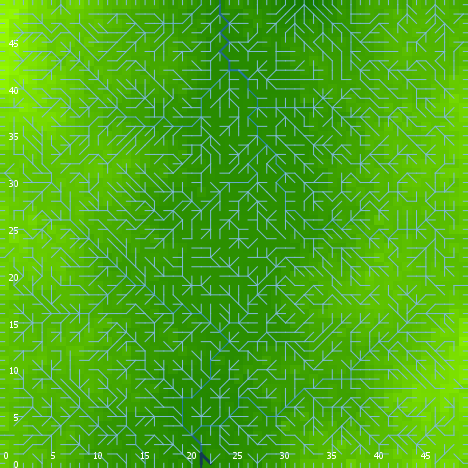

The table this chart was drawn from, first rows:
export-world data (NetLogo 6.0.4)
land_05_withInitialEcologicalCommunity.n…
05/27/2020 14:21:28:337 +0100
RANDOM STATE
0 0 -1727483681 557 0.01692250760935048 …
GLOBALS
min-pxcor, max-pxcor, min-pycor, max-pycor, perspective, subject, nextIndex, directed-links, ticks, display-mode, ecol_brushfrequencyinflection, ecol_brushfrequencyrate, ecol_grassfrequencyinflection, ecol_grassfrequencyrate, ecol_woodfrequencyinflection, ecol_woodfrequencyrate, elevationdistribution, elev_algorithm-style, elev_featureanglerange, elev_inversioniterations, elev_noise, elev_numdepressions, elev_numprotuberances, elev_numranges
0, 49, 0, 49, 0, nobody, 2600, "UNDIRECTED", -1, "terrain", 11.8, 0.02337, 0.158, 0.1207, 39.98, 0.04223, [19.50584804590521 18.848290856004642 18…, "C#", 6.814, 0.8111, 4.629, 3, 1, 91
TURTLES
who, color, heading, xcor, ycor, shape, label, label-color, breed, hidden?, size, pen-size, pen-mode, numpoints
0, 45, 96, 24, 2, "default", "", 9.9, {breed flowholders}, true, 1, 1, "up", 
1, 135, 62, 20, 28, "default", "", 9.9, {breed flowholders}, true, 1, 1, "up", 
2, 97, 90, 49, 35, "line half", "", 9.9, {breed flowholders}, false, 1, 1, "up", 
3, 105, 38, 19, 34, "default", "", 9.9, {breed flowholders}, true, 1, 1, "up", 
4, 65, 129, 36, 44, "default", "", 9.9, {breed flowholders}, true, 1, 1, "up", 
5, 15, 321, 39, 9, "default", "", 9.9, {breed flowholders}, true, 1, 1, "up", 
6, 97, 180, 9, 0, "line half", "", 9.9, {breed flowholders}, false, 1, 1, "up", 
7, 35, 81, 16, 39, "default", "", 9.9, {breed flowholders}, true, 1, 1, "up", 
8, 15, 153, 35, 42, "default", "", 9.9, {breed flowholders}, true, 1, 1, "up", 
9, 75, 343, 38, 32, "default", "", 9.9, {breed flowholders}, true, 1, 1, "up", 
10, 85, 160, 41, 17, "default", "", 9.9, {breed flowholders}, true, 1, 1, "up", 
11, 135, 358, 12, 16, "default", "", 9.9, {breed flowholders}, true, 1, 1, "up", 
12, 15, 359, 37, 31, "default", "", 9.9, {breed flowholders}, true, 1, 1, "up", 
13, 75, 32, 47, 35, "default", "", 9.9, {breed flowholders}, true, 1, 1, "up", 
14, 45, 343, 28, 17, "default", "", 9.9, {breed flowholders}, true, 1, 1, "up", 
15, 25, 247, 9, 46, "default", "", 9.9, {breed flowholders}, true, 1, 1, "up", 
16, 125, 224, 31, 39, "default", "", 9.9, {breed flowholders}, true, 1, 1, "up", 
17, 45, 25, 20, 36, "default", "", 9.9, {breed flowholders}, true, 1, 1, "up", 
18, 97, 90, 49, 1, "line half", "", 9.9, {breed flowholders}, false, 1, 1, "up", 
19, 25, 286, 38, 38, "default", "", 9.9, {breed flowholders}, true, 1, 1, "up", 
20, 85, 124, 12, 27, "default", "", 9.9, {breed flowholders}, true, 1, 1, "up", 
21, 97, 270, 0, 37, "line half", "", 9.9, {breed flowholders}, false, 1, 1, "up", 
22, 35, 348, 23, 48, "default", "", 9.9, {breed flowholders}, true, 1, 1, "up", 
23, 15, 13, 6, 48, "default", "", 9.9, {breed flowholders}, true, 1, 1, "up", 
24, 15, 170, 8, 35, "default", "", 9.9, {breed flowholders}, true, 1, 1, "up", 
25, 15, 243, 6, 23, "default", "", 9.9, {breed flowholders}, true, 1, 1, "up", 
26, 5, 296, 44, 30, "default", "", 9.9, {breed flowholders}, true, 1, 1, "up", 
27, 135, 140, 34, 12, "default", "", 9.9, {breed flowholders}, true, 1, 1, "up", 
28, 15, 14, 39, 29, "default", "", 9.9, {breed flowholders}, true, 1, 1, "up", 
29, 65, 72, 10, 14, "default", "", 9.9, {breed flowholders}, true, 1, 1, "up", 
30, 25, 334, 12, 33, "default", "", 9.9, {breed flowholders}, true, 1, 1, "up", 
31, 35, 120, 44, 39, "default", "", 9.9, {breed flowholders}, true, 1, 1, "up", 
32, 85, 121, 2, 4, "default", "", 9.9, {breed flowholders}, true, 1, 1, "up", 
33, 65, 192, 27, 12, "default", "", 9.9, {breed flowholders}, true, 1, 1, "up", 
34, 115, 74, 26, 9, "default", "", 9.9, {breed flowholders}, true, 1, 1, "up", 
35, 55, 166, 8, 37, "default", "", 9.9, {breed flowholders}, true, 1, 1, "up", 
36, 125, 51, 9, 15, "default", "", 9.9, {breed flowholders}, true, 1, 1, "up", 
37, 85, 136, 47, 14, "default", "", 9.9, {breed flowholders}, true, 1, 1, "up", 
38, 95, 219, 33, 34, "default", "", 9.9, {breed flowholders}, true, 1, 1, "up", 
39, 105, 280, 38, 24, "default", "", 9.9, {breed flowholders}, true, 1, 1, "up", 
40, 135, 64, 2, 48, "default", "", 9.9, {breed flowholders}, true, 1, 1, "up", 
41, 25, 322, 40, 32, "default", "", 9.9, {breed flowholders}, true, 1, 1, "up", 
42, 35, 75, 41, 7, "default", "", 9.9, {breed flowholders}, true, 1, 1, "up", 
43, 135, 12, 7, 47, "default", "", 9.9, {breed flowholders}, true, 1, 1, "up", 
44, 85, 60, 10, 12, "default", "", 9.9, {breed flowholders}, true, 1, 1, "up", 
45, 125, 13, 40, 42, "default", "", 9.9, {breed flowholders}, true, 1, 1, "up", 
46, 65, 204, 31, 15, "default", "", 9.9, {breed flowholders}, true, 1, 1, "up", 
47, 125, 10, 28, 23, "default", "", 9.9, {breed flowholders}, true, 1, 1, "up", 
48, 35, 235, 6, 4, "default", "", 9.9, {breed flowholders}, true, 1, 1, "up", 
49, 55, 278, 13, 8, "default", "", 9.9, {breed flowholders}, true, 1, 1, "up", 
50, 95, 309, 14, 17, "default", "", 9.9, {breed flowholders}, true, 1, 1, "up", 
... 9,613 more rows
